4-way image classification set "data_processed" from GitHub (1Line25/Brain-Tumor-Detection-AI); label vocabulary: glioma tumor, meningioma tumor, no tumor, pituitary tumor.

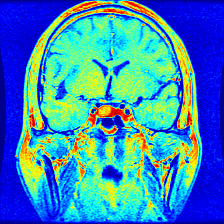
Label: pituitary tumor

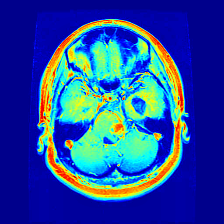
Label: glioma tumor

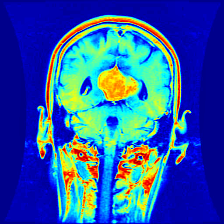
Label: meningioma tumor

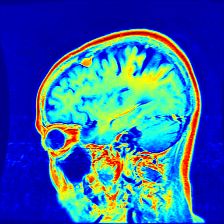
Label: meningioma tumor

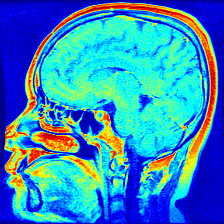
Label: pituitary tumor

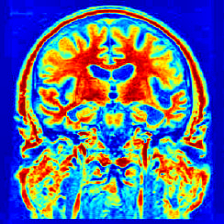
Label: no tumor
